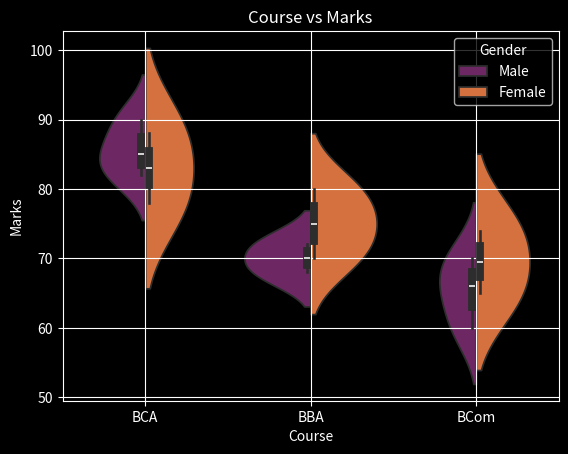

Here is the Python script that generated this plot:
import seaborn as sns
import matplotlib.pyplot as plt
import pandas as pd

data = {
    "Course": [
        "BCA","BCA","BCA","BCA","BCA",
        "BBA","BBA","BBA","BBA","BBA",
        "BCom","BCom","BCom","BCom","BCom"
    ],
    
    "Marks": [
        85, 88, 90, 78, 82,
        70, 72, 75, 68, 80,
        60, 65, 70, 74, 66
    ],
    
    "Gender": [
        "Male","Female","Male","Female","Male",
        "Female","Male","Female","Male","Female",
        "Male","Female","Male","Female","Male"
    ]
}

df = pd.DataFrame(data)
plt.style.use("dark_background")
sns.violinplot(x="Course",y="Marks",data=df, hue="Gender", palette="inferno", split=True)
plt.title("Course vs Marks")
plt.grid()
plt.show()
